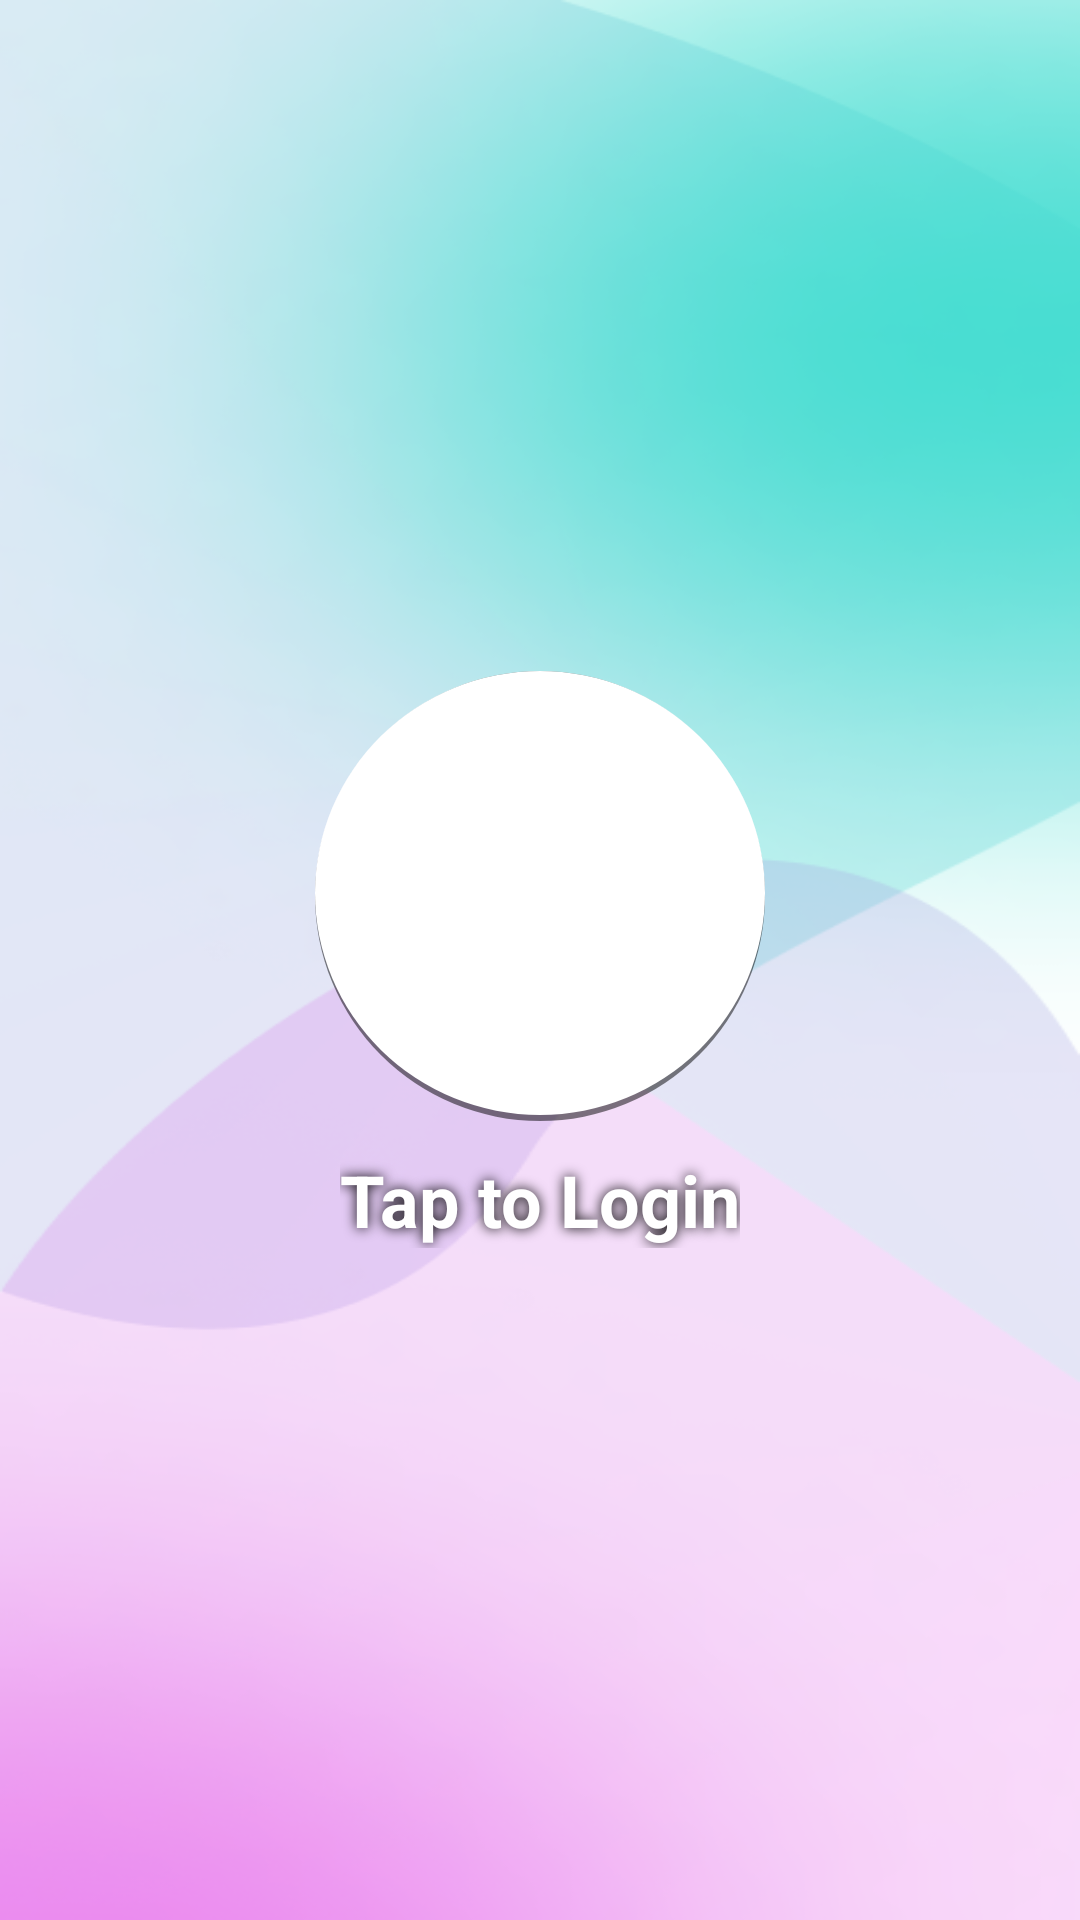

Layout XML and referenced resources for this Android screen:
<!-- AndroidManifest.xml: application theme Theme.HomeStray -->
<!-- res/layout/activity_splash.xml -->
<?xml version="1.0" encoding="utf-8"?>
<LinearLayout
    xmlns:android="http://schemas.android.com/apk/res/android"
    xmlns:app="http://schemas.android.com/apk/res-auto"
    android:id="@+id/mainLayout"
    android:layout_width="match_parent"
    android:layout_height="match_parent"
    android:layout_gravity="center"
    android:clickable="true"
    android:focusable="true"
    android:gravity="center"
    android:orientation="vertical"
    android:background="@drawable/background">

    <ImageView
        android:id="@+id/tempLogo"
        android:layout_width="150dp"
        android:layout_height="150dp"
        android:background="@drawable/circle_logo"
        android:contentDescription="@string/logo"
        android:scaleType="centerInside"
        android:paddingTop="5dp"
        android:paddingStart="20dp"
        android:paddingEnd="20dp"
        android:paddingBottom="20dp"
        app:srcCompat="@drawable/temp_logo">
    </ImageView>

    <TextView
        android:layout_width="wrap_content"
        android:layout_height="wrap_content"
        android:layout_gravity="center"
        android:textColor="@color/white"
        android:textStyle="bold"
        android:shadowColor="@color/black"
        android:shadowRadius="10"
        android:paddingTop="10dp"
        android:text="@string/tap_login"
        android:textSize="24sp">
    </TextView>

</LinearLayout>
<!-- resources referenced by this layout -->
<resources>
  <color name="black">#FF000000</color>
  <color name="white">#FFFFFFFF</color>
  <!-- drawable background: jpg bitmap (drawable, 115787 bytes) -->
  <!-- drawable circle_logo (drawable) -->
  <?xml version="1.0" encoding="utf-8"?>
  <layer-list xmlns:android="http://schemas.android.com/apk/res/android">
  
      >
      <item>
          <shape android:shape="oval">
              <solid android:color="#80000000"/>
          </shape>
      </item>
  
      <item
          android:left="0dp"
          android:top="0dp"
          android:right="0dp"
          android:bottom="2dp">
          <shape android:shape="oval">
              <solid android:color="@color/white"/>
          </shape>
      </item>
  </layer-list>
  <string name="logo">Temp Logo</string>
  <string name="tap_login">Tap to Login</string>
  <style name="Theme.HomeStray" parent="Base.Theme.HomeStray" />
  <style name="Base.Theme.HomeStray" parent="Theme.Material3.Light.NoActionBar">
          
          <item name="colorPrimary">@color/black</item>
          <item name="android:textColor">@color/black</item>
      </style>
</resources>
